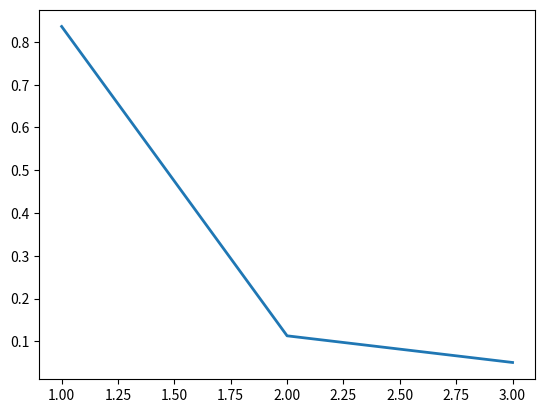

Reproduce this figure in Python.


scores = [3.0, 1.0, 0.2]

import numpy as np 

def softmax(x):
	"""Compute softmax values for each sets of scores in x."""
	return (np.exp(x)) / (np.sum(np.exp(x)))

print (softmax(scores))

# Plot softmax curves
import matplotlib.pyplot as plt 

plt.plot([1.0, 2.0, 3.0], softmax(scores), linewidth=2)
plt.show()